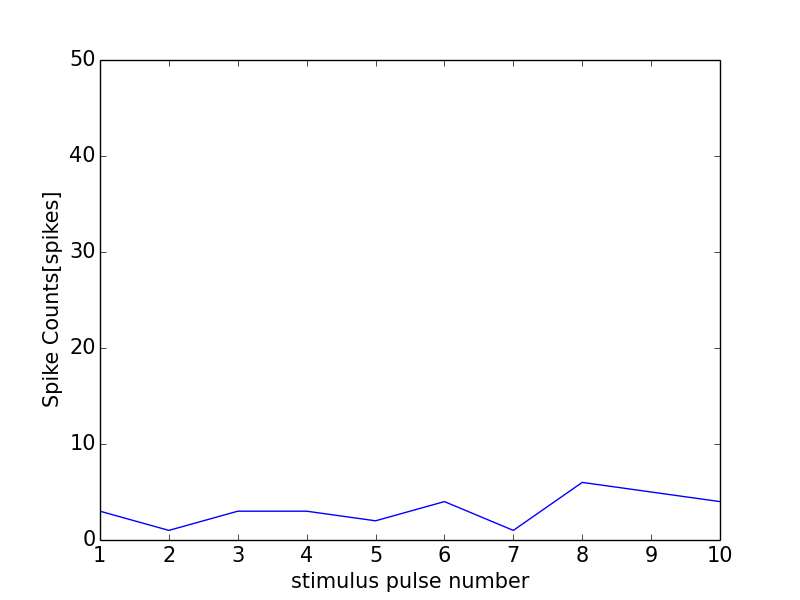

The file beside this chart, header and first rows:
0, 0.0
0, 0
1, 3
2, 1
3, 3
4, 3
5, 2
6, 4
7, 1
8, 6
9, 5
10, 4
11, 1
